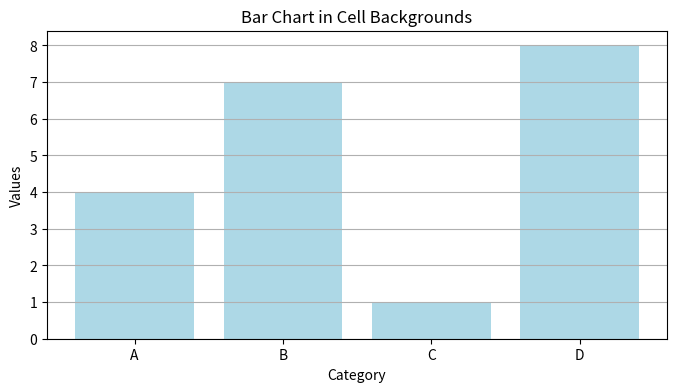

Recreate this plot in Python.
import pandas as pd
import matplotlib.pyplot as plt

# Sample data
data = {'Category': ['A', 'B', 'C', 'D'],
        'Values': [4, 7, 1, 8]}

# Create a DataFrame
df = pd.DataFrame(data)

# Plotting the bar chart
plt.figure(figsize=(8, 4))
plt.bar(df['Category'], df['Values'], color='lightblue')
plt.title('Bar Chart in Cell Backgrounds')
plt.xlabel('Category')
plt.ylabel('Values')
plt.grid(axis='y')

# Show the plot
plt.show()
